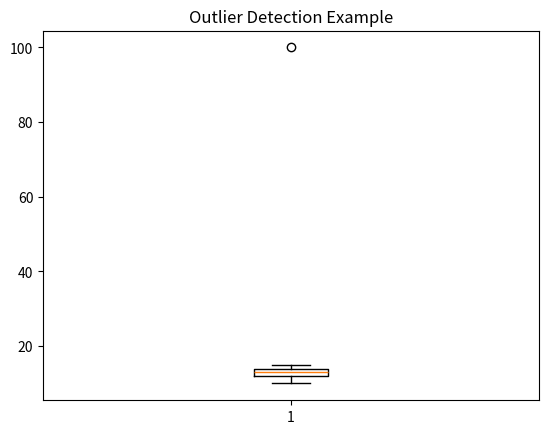

Source code (Python):
import matplotlib.pyplot as plt

"""
OUTLIER DETECTION
-----------------
Outliers = unusual values far from normal range
"""

data = [10, 12, 13, 15, 14, 13, 12, 11, 100]  # 100 is outlier

plt.boxplot(data)

plt.title("Outlier Detection Example")

plt.show()
